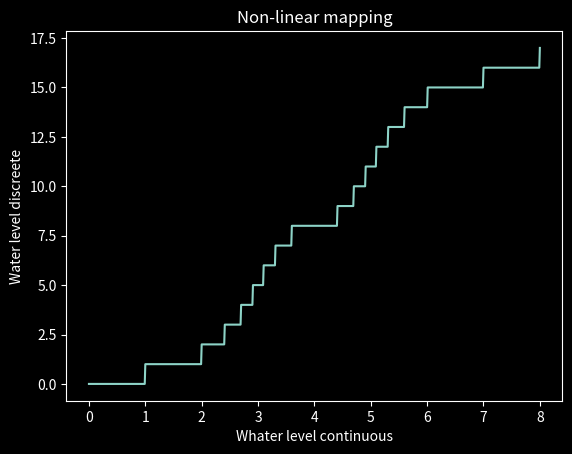
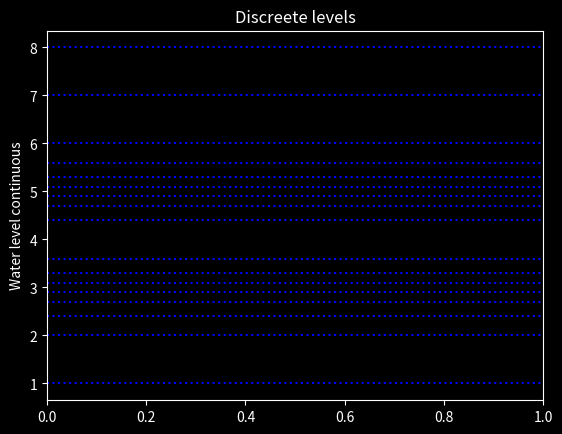

These figures' Python source, in order:
import numpy as np
import matplotlib.pyplot as plt



step=0.01
Max_h=8 # Max height
N_=Max_h+step
steepnes=3 # Steepnes of the non-linear region (steepness of the sigmoid function)
N_fine=7
spread=1


#Boundaries
lowerBoundary=3
higherBoundary=5

#Number of discrete states
N=N_fine*2+2+8-(higherBoundary+spread)
print(N)

# This is a pice wise continuous function from x=[0,Max_h], and consists of two linear regions 
# and two sigmoid functions near the boundaries
Z=2*N_fine+spread
def Non_linear_mapping(x):
    if x <=lowerBoundary-spread:
        y=x
    elif x <=lowerBoundary+spread:
        z = 1/(1 + np.exp(-steepnes*(x-lowerBoundary))) 
        y=N_fine*z+lowerBoundary-spread
        
    elif x <=higherBoundary+spread:
        z = 1/(1 + np.exp(-steepnes*(x-higherBoundary))) 
        y=N_fine*z+N_fine+spread
    else:
        y=x-(higherBoundary+spread)+Z
    return int(y) # Discretize output
        

y=[]
discrete_step=[]
y_prev=0
index=0

for x in np.arange(0, N_, step):
    
    y.append(Non_linear_mapping(x))
    
    if y[index] > y_prev:
        discrete_step.append(x)
    
    y_prev=y[index]
    index=index+1


x = np.arange(0, N_, step)

if spread >= (higherBoundary-lowerBoundary)/2:
    print(f"Carful, maximum spread= {(higherBoundary-lowerBoundary)/2} for the set boundaries")

plt.style.use('dark_background')

plt.figure(1)
plt.plot(x,y)
plt.title("Non-linear mapping")
plt.xlabel("Whater level continuous") 
plt.ylabel("Water level discreete") 

# Plot discretization
plt.figure(2)

for i in range(0,len(discrete_step)):
    plt.axhline(y=discrete_step[i], color = 'b', linestyle = ':') 
plt.ylabel("Water level continuous") 
plt.title("Discreete levels")
  
plt.show() 
